The GitHub repository jaganbala2007/sentinel-x contains a labelled image folder "90-Degree Turn Detection.v1i.folder" with 2 categories: 90-degree turn, curved road. Examples follow, each with its label.

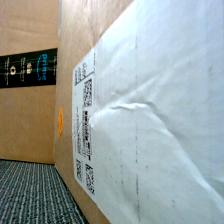
Label: curved road

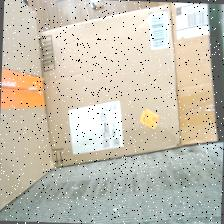
Label: 90-degree turn

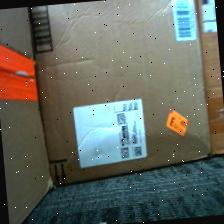
Label: 90-degree turn

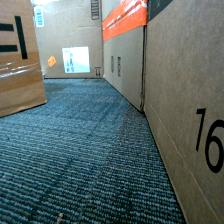
Label: curved road

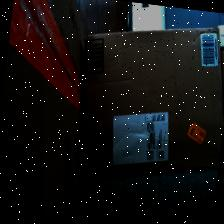
Label: 90-degree turn

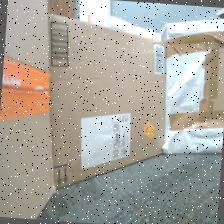
Label: curved road
